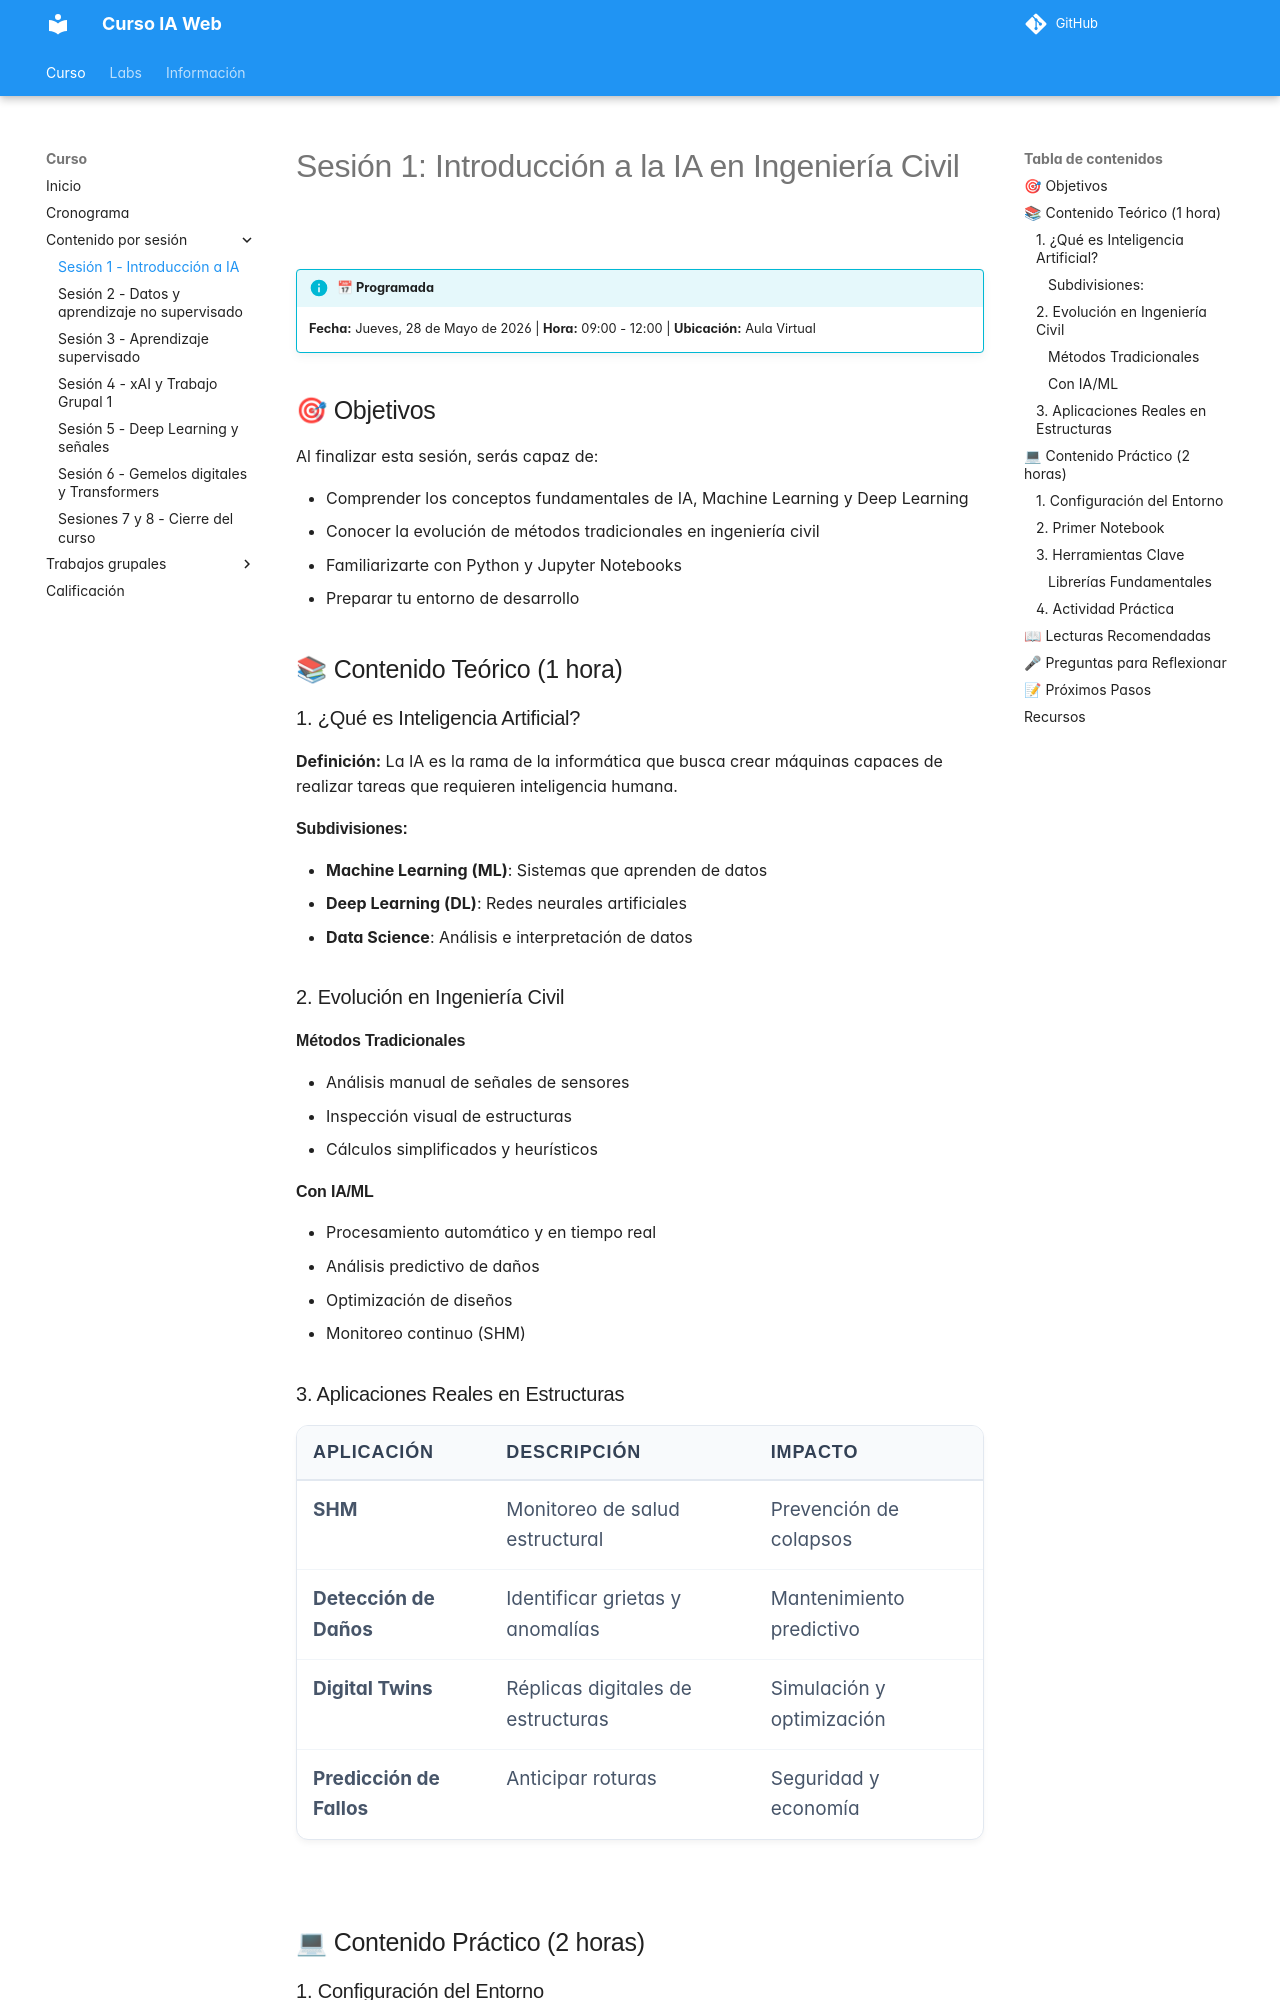

repository: ia-estructuras-diplomado/curso-ia-web · page: sesiones/sesion1/index.html · generator: mkdocs

# Sesión 1: Introducción a la IA en Ingeniería Civil

!!! info "📅 Programada"
    **Fecha:** Jueves, 28 de Mayo de 2026 | **Hora:** 09:00 - 12:00 | **Ubicación:** Aula Virtual

## 🎯 Objetivos

Al finalizar esta sesión, serás capaz de:

- Comprender los conceptos fundamentales de IA, Machine Learning y Deep Learning
- Conocer la evolución de métodos tradicionales en ingeniería civil
- Familiarizarte con Python y Jupyter Notebooks
- Preparar tu entorno de desarrollo

## 📚 Contenido Teórico (1 hora)

### 1. ¿Qué es Inteligencia Artificial?

**Definición:** La IA es la rama de la informática que busca crear máquinas capaces de realizar tareas que requieren inteligencia humana.

#### Subdivisiones:
- **Machine Learning (ML)**: Sistemas que aprenden de datos
- **Deep Learning (DL)**: Redes neurales artificiales
- **Data Science**: Análisis e interpretación de datos

### 2. Evolución en Ingeniería Civil

#### Métodos Tradicionales
- Análisis manual de señales de sensores
- Inspección visual de estructuras
- Cálculos simplificados y heurísticos

#### Con IA/ML
- Procesamiento automático y en tiempo real
- Análisis predictivo de daños
- Optimización de diseños
- Monitoreo continuo (SHM)

### 3. Aplicaciones Reales en Estructuras

| Aplicación | Descripción | Impacto |
|-----------|-------------|---------|
| **SHM** | Monitoreo de salud estructural | Prevención de colapsos |
| **Detección de Daños** | Identificar grietas y anomalías | Mantenimiento predictivo |
| **Digital Twins** | Réplicas digitales de estructuras | Simulación y optimización |
| **Predicción de Fallos** | Anticipar roturas | Seguridad y economía |

## 💻 Contenido Práctico (2 horas)
